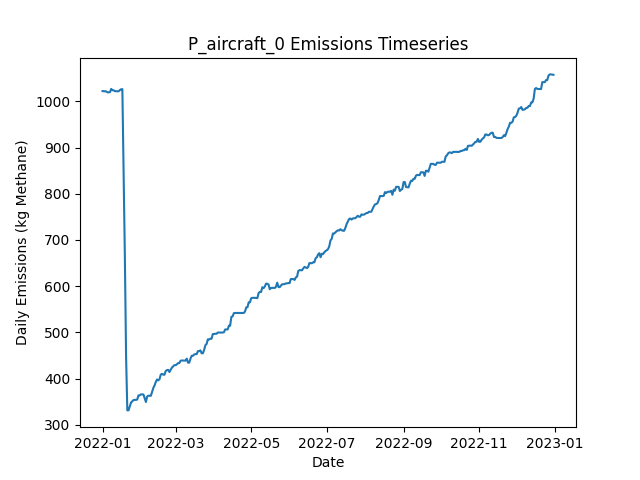

Data behind this chart, as committed beside it:
Date, Daily Emissions (Kg Methane), Daily Mitigable Emissions (Kg Methane), Daily Non-Mitigable Emissions (Kg Methan…, Daily Cost ($), Active Leaks, New Leaks, Leaks Repaired, Leaks Naturally Repaired, Leaks Tagged, Daily Repair Cost ($), Daily Natural Repair Cost ($), aircraft Deployment Cost ($), aircraft Sites flagged for Follow-Up, aircraft Leaks tagged for repair, aircraft Sites Visited, aircraft Travel Time (Minutes), aircraft Survey Time (Minutes), OGI_FU Deployment Cost ($), OGI_FU Sites flagged for Follow-Up, OGI_FU Leaks tagged for repair, OGI_FU Sites Visited, OGI_FU Travel Time (Minutes), OGI_FU Survey Time (Minutes)
2022-01-01, 1022, 736.9, 285.3, 250, 367, 367, 0, 0, 0.00000, 0.00000, 0.00000, 250, 0, , 10, 20, 10, 0.00000, , 0, 0, 0, 0
2022-01-02, 1022, 736.7, 285.3, 0.00000, 366, 0, 0, 1, 0.00000, 0.00000, 200, 0.00000, 0, , 0, 0, 0, 0.00000, , 0, 0, 0, 0
2022-01-03, 1022, 736.7, 285.3, 1000, 366, 0, 0, 0, 60, 0.00000, 0.00000, 0.00000, 10, , 0, 0, 0, 1000, , 60, 3, 120, 360
2022-01-04, 1022, 736.7, 284.9, 1000, 365, 0, 0, 0, 63, 0.00000, 0.00000, 0.00000, 0, , 0, 0, 0, 1000, , 63, 3, 120, 360
2022-01-05, 1020, 736.7, 282.9, 1000, 364, 0, 0, 0, 69, 0.00000, 0.00000, 0.00000, 0, , 0, 0, 0, 1000, , 69, 3, 120, 360
2022-01-06, 1020, 736.7, 282.9, 500, 364, 0, 0, 0, 34, 0.00000, 0.00000, 0.00000, 0, , 0, 0, 0, 500, , 34, 1, 30, 120
2022-01-07, 1020, 737.2, 282.9, 0.00000, 365, 1, 0, 0, 0.00000, 0.00000, 0.00000, 0.00000, 0, , 0, 0, 0, 0.00000, , 0, 0, 0, 0
2022-01-08, 1027, 744.1, 282.9, 0.00000, 366, 2, 0, 1, 0.00000, 0.00000, 200, 0.00000, 0, , 0, 0, 0, 0.00000, , 0, 0, 0, 0
2022-01-09, 1024, 750.1, 273.9, 0.00000, 366, 1, 0, 0, 0.00000, 0.00000, 0.00000, 0.00000, 0, , 0, 0, 0, 0.00000, , 0, 0, 0, 0
2022-01-10, 1024, 750.1, 273.9, 0.00000, 366, 0, 0, 0, 0.00000, 0.00000, 0.00000, 0.00000, 0, , 0, 0, 0, 0.00000, , 0, 0, 0, 0
2022-01-11, 1022, 750.1, 272, 0.00000, 365, 0, 0, 0, 0.00000, 0.00000, 0.00000, 0.00000, 0, , 0, 0, 0, 0.00000, , 0, 0, 0, 0
2022-01-12, 1022, 750.1, 271.8, 0.00000, 364, 0, 0, 0, 0.00000, 0.00000, 0.00000, 0.00000, 0, , 0, 0, 0, 0.00000, , 0, 0, 0, 0
2022-01-13, 1022, 750.1, 271.8, 0.00000, 364, 0, 0, 0, 0.00000, 0.00000, 0.00000, 0.00000, 0, , 0, 0, 0, 0.00000, , 0, 0, 0, 0
2022-01-14, 1022, 750.1, 271.8, 0.00000, 364, 0, 0, 0, 0.00000, 0.00000, 0.00000, 0.00000, 0, , 0, 0, 0, 0.00000, , 0, 0, 0, 0
2022-01-15, 1025, 752.8, 271.8, 0.00000, 365, 1, 0, 0, 0.00000, 0.00000, 0.00000, 0.00000, 0, , 0, 0, 0, 0.00000, , 0, 0, 0, 0
2022-01-16, 1026, 754.6, 271.5, 0.00000, 366, 2, 0, 0, 0.00000, 0.00000, 0.00000, 0.00000, 0, , 0, 0, 0, 0.00000, , 0, 0, 0, 0
2022-01-17, 1027, 754.6, 272, 0.00000, 367, 1, 0, 0, 0.00000, 0.00000, 0.00000, 0.00000, 0, , 0, 0, 0, 0.00000, , 0, 0, 0, 0
2022-01-18, 846, 574, 272, 10400, 316, 1, 52, 0, 0.00000, 10400, 0.00000, 0.00000, 0, , 0, 0, 0, 0.00000, , 0, 0, 0, 0
2022-01-19, 666.8, 388.6, 278.3, 11000, 263, 3, 55, 0, 0.00000, 11000, 0.00000, 0.00000, 0, , 0, 0, 0, 0.00000, , 0, 0, 0, 0
2022-01-20, 447.6, 169.4, 278.3, 12200, 205, 3, 61, 0, 0.00000, 12200, 0.00000, 0.00000, 0, , 0, 0, 0, 0.00000, , 0, 0, 0, 0
2022-01-21, 331, 53.4, 277.6, 6200, 173, 1, 31, 1, 0.00000, 6200, 200, 0.00000, 0, , 0, 0, 0, 0.00000, , 0, 0, 0, 0
2022-01-22, 331.2, 53.4, 277.8, 0.00000, 174, 1, 0, 0, 0.00000, 0.00000, 0.00000, 0.00000, 0, , 0, 0, 0, 0.00000, , 0, 0, 0, 0
2022-01-23, 339.5, 61.67, 277.8, 0.00000, 175, 1, 0, 0, 0.00000, 0.00000, 0.00000, 0.00000, 0, , 0, 0, 0, 0.00000, , 0, 0, 0, 0
2022-01-24, 348, 69.94, 278, 0.00000, 177, 2, 0, 0, 0.00000, 0.00000, 0.00000, 0.00000, 0, , 0, 0, 0, 0.00000, , 0, 0, 0, 0
2022-01-25, 350.7, 72.62, 278, 0.00000, 178, 1, 0, 0, 0.00000, 0.00000, 0.00000, 0.00000, 0, , 0, 0, 0, 0.00000, , 0, 0, 0, 0
2022-01-26, 353.4, 86.25, 267.1, 0.00000, 179, 3, 0, 0, 0.00000, 0.00000, 0.00000, 0.00000, 0, , 0, 0, 0, 0.00000, , 0, 0, 0, 0
2022-01-27, 353.8, 86.25, 267.6, 0.00000, 180, 1, 0, 0, 0.00000, 0.00000, 0.00000, 0.00000, 0, , 0, 0, 0, 0.00000, , 0, 0, 0, 0
2022-01-28, 353.8, 86.7, 267.1, 0.00000, 181, 2, 0, 0, 0.00000, 0.00000, 0.00000, 0.00000, 0, , 0, 0, 0, 0.00000, , 0, 0, 0, 0
2022-01-29, 354.5, 87.37, 267.1, 0.00000, 183, 2, 0, 0, 0.00000, 0.00000, 0.00000, 0.00000, 0, , 0, 0, 0, 0.00000, , 0, 0, 0, 0
2022-01-30, 363.4, 87.59, 275.8, 0.00000, 186, 3, 0, 0, 0.00000, 0.00000, 0.00000, 0.00000, 0, , 0, 0, 0, 0.00000, , 0, 0, 0, 0
2022-01-31, 363.7, 87.82, 275.8, 0.00000, 187, 1, 0, 0, 0.00000, 0.00000, 0.00000, 0.00000, 0, , 0, 0, 0, 0.00000, , 0, 0, 0, 0
2022-02-01, 365.7, 90.72, 275, 0.00000, 190, 4, 0, 0, 0.00000, 0.00000, 0.00000, 0.00000, 0, , 0, 0, 0, 0.00000, , 0, 0, 0, 0
2022-02-02, 365.5, 90.5, 275, 0.00000, 189, 0, 0, 1, 0.00000, 0.00000, 200, 0.00000, 0, , 0, 0, 0, 0.00000, , 0, 0, 0, 0
2022-02-03, 365.5, 90.5, 275, 0.00000, 189, 0, 0, 0, 0.00000, 0.00000, 0.00000, 0.00000, 0, , 0, 0, 0, 0.00000, , 0, 0, 0, 0
2022-02-04, 357.2, 90.5, 266.7, 0.00000, 188, 0, 0, 0, 0.00000, 0.00000, 0.00000, 0.00000, 0, , 0, 0, 0, 0.00000, , 0, 0, 0, 0
2022-02-05, 349.2, 90.94, 258.2, 0.00000, 189, 2, 0, 0, 0.00000, 0.00000, 0.00000, 0.00000, 0, , 0, 0, 0, 0.00000, , 0, 0, 0, 0
2022-02-06, 361, 93.85, 267.2, 0.00000, 192, 3, 0, 0, 0.00000, 0.00000, 0.00000, 0.00000, 0, , 0, 0, 0, 0.00000, , 0, 0, 0, 0
2022-02-07, 362.8, 98.32, 264.5, 0.00000, 191, 1, 0, 0, 0.00000, 0.00000, 0.00000, 0.00000, 0, , 0, 0, 0, 0.00000, , 0, 0, 0, 0
2022-02-08, 362.6, 98.09, 264.5, 0.00000, 190, 0, 0, 1, 0.00000, 0.00000, 200, 0.00000, 0, , 0, 0, 0, 0.00000, , 0, 0, 0, 0
2022-02-09, 362.6, 98.09, 264.5, 0.00000, 190, 0, 0, 0, 0.00000, 0.00000, 0.00000, 0.00000, 0, , 0, 0, 0, 0.00000, , 0, 0, 0, 0
2022-02-10, 370.9, 106.4, 264.5, 0.00000, 191, 1, 0, 0, 0.00000, 0.00000, 0.00000, 0.00000, 0, , 0, 0, 0, 0.00000, , 0, 0, 0, 0
2022-02-11, 379.6, 115.1, 264.5, 0.00000, 193, 2, 0, 0, 0.00000, 0.00000, 0.00000, 0.00000, 0, , 0, 0, 0, 0.00000, , 0, 0, 0, 0
2022-02-12, 385.2, 122.5, 262.8, 0.00000, 196, 4, 0, 0, 0.00000, 0.00000, 0.00000, 0.00000, 0, , 0, 0, 0, 0.00000, , 0, 0, 0, 0
2022-02-13, 392.6, 130.3, 262.3, 0.00000, 195, 1, 0, 1, 0.00000, 0.00000, 200, 0.00000, 0, , 0, 0, 0, 0.00000, , 0, 0, 0, 0
2022-02-14, 398, 135.6, 262.3, 0.00000, 197, 2, 0, 0, 0.00000, 0.00000, 0.00000, 0.00000, 0, , 0, 0, 0, 0.00000, , 0, 0, 0, 0
2022-02-15, 396, 135.6, 260.4, 0.00000, 196, 0, 0, 0, 0.00000, 0.00000, 0.00000, 0.00000, 0, , 0, 0, 0, 0.00000, , 0, 0, 0, 0
2022-02-16, 398.7, 138.3, 260.4, 0.00000, 197, 1, 0, 0, 0.00000, 0.00000, 0.00000, 0.00000, 0, , 0, 0, 0, 0.00000, , 0, 0, 0, 0
2022-02-17, 408.5, 148.1, 260.4, 0.00000, 200, 3, 0, 0, 0.00000, 0.00000, 0.00000, 0.00000, 0, , 0, 0, 0, 0.00000, , 0, 0, 0, 0
2022-02-18, 410.3, 148.1, 262.1, 0.00000, 200, 1, 0, 0, 0.00000, 0.00000, 0.00000, 0.00000, 0, , 0, 0, 0, 0.00000, , 0, 0, 0, 0
2022-02-19, 408.3, 148.1, 260.1, 0.00000, 199, 0, 0, 0, 0.00000, 0.00000, 0.00000, 0.00000, 0, , 0, 0, 0, 0.00000, , 0, 0, 0, 0
2022-02-20, 408.3, 148.1, 260.1, 0.00000, 199, 0, 0, 0, 0.00000, 0.00000, 0.00000, 0.00000, 0, , 0, 0, 0, 0.00000, , 0, 0, 0, 0
2022-02-21, 416.3, 154.2, 262.1, 0.00000, 202, 3, 0, 0, 0.00000, 0.00000, 0.00000, 0.00000, 0, , 0, 0, 0, 0.00000, , 0, 0, 0, 0
2022-02-22, 418.3, 154.2, 264.1, 0.00000, 203, 1, 0, 0, 0.00000, 0.00000, 0.00000, 0.00000, 0, , 0, 0, 0, 0.00000, , 0, 0, 0, 0
2022-02-23, 418.7, 154.6, 264.1, 0.00000, 204, 1, 0, 0, 0.00000, 0.00000, 0.00000, 0.00000, 0, , 0, 0, 0, 0.00000, , 0, 0, 0, 0
2022-02-24, 414.1, 154.6, 259.5, 0.00000, 201, 0, 0, 0, 0.00000, 0.00000, 0.00000, 0.00000, 0, , 0, 0, 0, 0.00000, , 0, 0, 0, 0
2022-02-25, 418.7, 157.3, 261.4, 0.00000, 203, 2, 0, 0, 0.00000, 0.00000, 0.00000, 0.00000, 0, , 0, 0, 0, 0.00000, , 0, 0, 0, 0
2022-02-26, 423.7, 162.2, 261.4, 0.00000, 205, 2, 0, 0, 0.00000, 0.00000, 0.00000, 0.00000, 0, , 0, 0, 0, 0.00000, , 0, 0, 0, 0
2022-02-27, 426.3, 164.9, 261.4, 0.00000, 206, 2, 0, 1, 0.00000, 0.00000, 200, 0.00000, 0, , 0, 0, 0, 0.00000, , 0, 0, 0, 0
2022-02-28, 429, 165.1, 263.9, 0.00000, 209, 3, 0, 0, 0.00000, 0.00000, 0.00000, 0.00000, 0, , 0, 0, 0, 0.00000, , 0, 0, 0, 0
2022-03-01, 429, 165.1, 263.9, 0.00000, 209, 0, 0, 0, 0.00000, 0.00000, 0.00000, 0.00000, 0, , 0, 0, 0, 0.00000, , 0, 0, 0, 0
... 305 more rows
